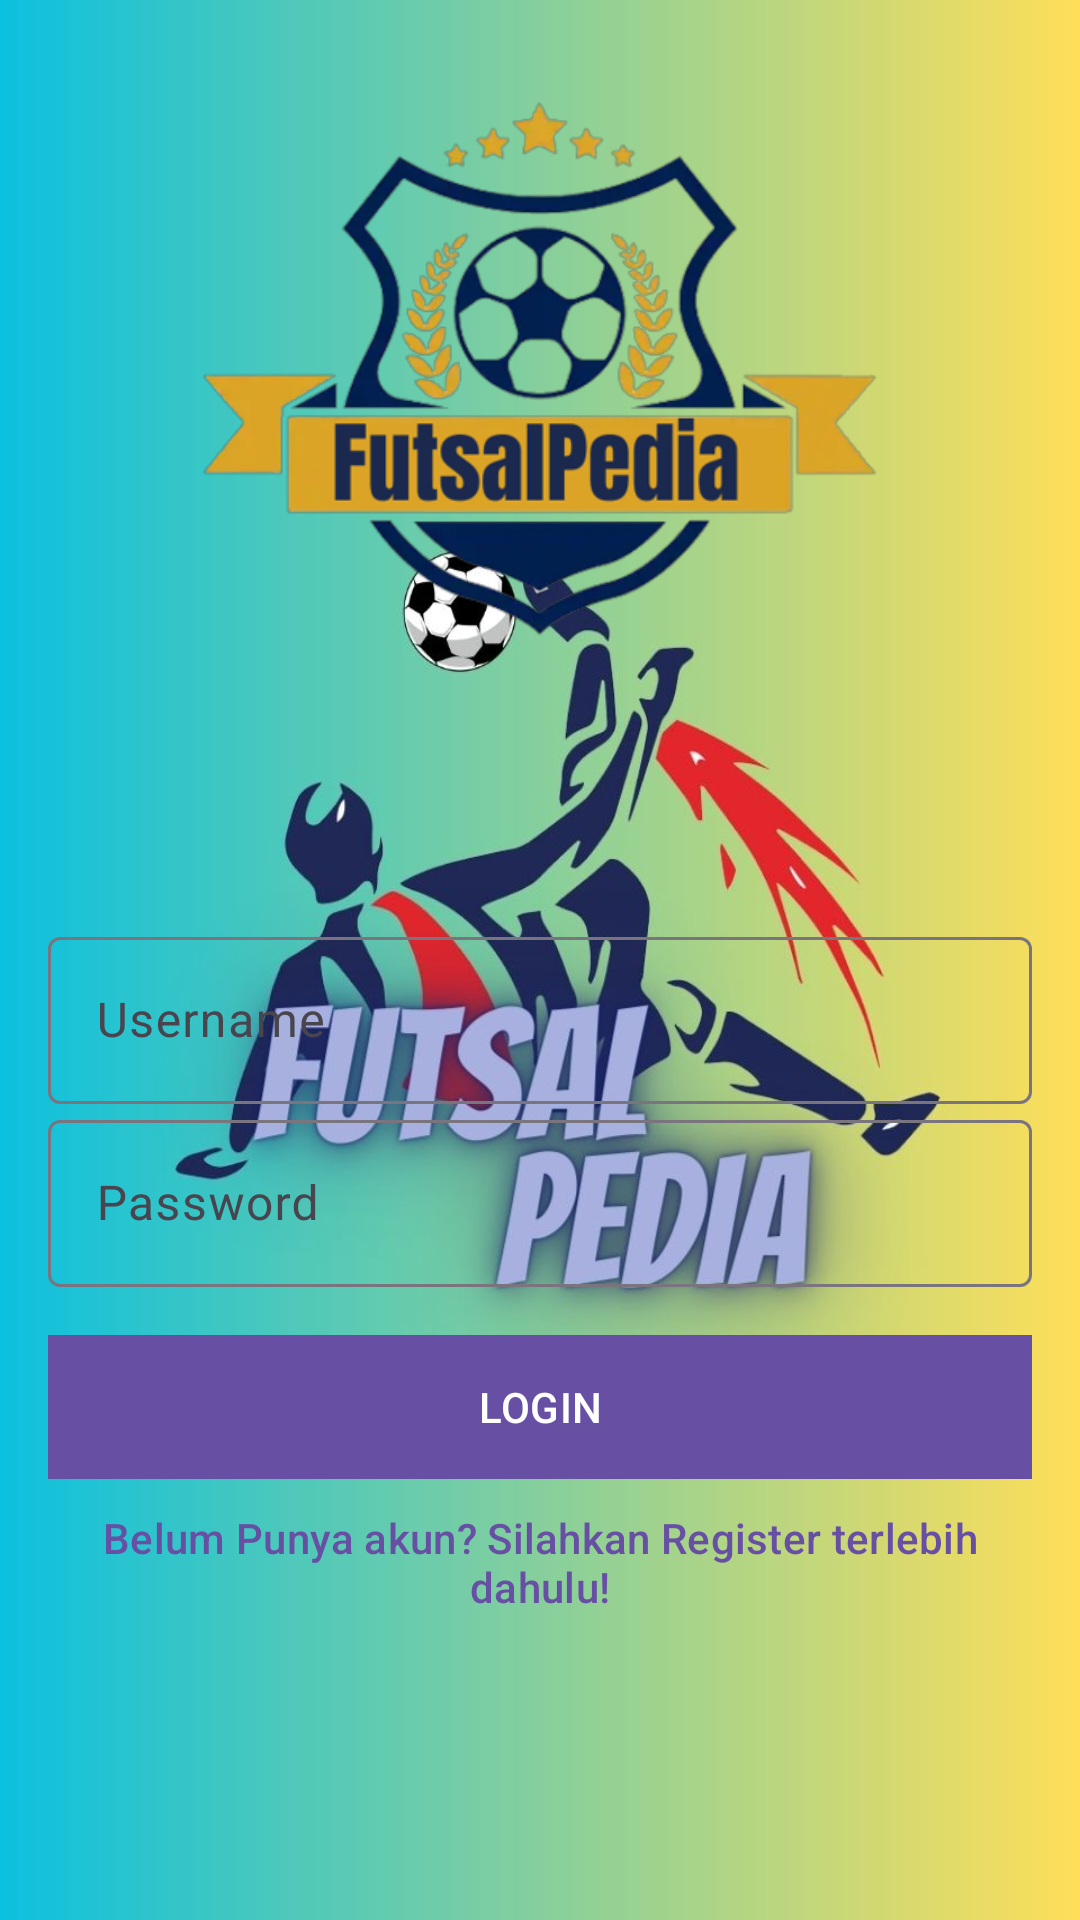

Here is an Android app screen rendered from its layout file. Give the layout XML and the strings, colors and styles it references.
<!-- AndroidManifest.xml: activity theme Theme.FutsalPedia -->
<!-- res/layout/activity_login.xml -->
<?xml version="1.0" encoding="utf-8"?>
<RelativeLayout xmlns:android="http://schemas.android.com/apk/res/android"
    xmlns:app="http://schemas.android.com/apk/res-auto"
    xmlns:tools="http://schemas.android.com/tools"
    android:layout_width="match_parent"
    android:layout_height="match_parent"
    android:background="@drawable/foto"
    tools:context=".LoginActivity">

    <LinearLayout
        android:id="@+id/ll_login"
        android:layout_width="match_parent"
        android:layout_height="wrap_content"
        android:orientation="vertical"
        android:padding="16dp">

        <ImageView
            android:layout_width="253dp"
            android:layout_height="211dp"
            android:layout_gravity="center"
            android:layout_marginBottom="80dp"
            android:src="@drawable/login"
            />



        <com.google.android.material.textfield.TextInputLayout
            android:id="@+id/til_username"
            android:layout_width="match_parent"
            android:layout_height="wrap_content">

            <EditText
                android:id="@+id/et_username"
                android:layout_width="match_parent"
                android:layout_height="wrap_content"
                android:hint="Username"
                android:inputType="text"/>



        </com.google.android.material.textfield.TextInputLayout>

        <com.google.android.material.textfield.TextInputLayout
            android:id="@+id/til_password"
            android:layout_width="match_parent"
            android:layout_height="wrap_content">

            <EditText
                android:id="@+id/et_password"
                android:layout_width="match_parent"
                android:layout_height="wrap_content"
                android:hint="Password"
                android:inputType="textPassword"/>


        </com.google.android.material.textfield.TextInputLayout>\

        <Button
            android:id="@+id/btn_login"
            android:layout_width="match_parent"
            android:layout_height="wrap_content"
            android:background="#DDFFBB"
            android:text="Login"
            android:textAllCaps="true"
            android:layout_marginTop="16dp"/>

        <Button
            android:id="@+id/btn_register"
            style="@style/Widget.Material3.Button.TextButton"
            android:layout_width="match_parent"
            android:layout_height="wrap_content"
            android:text="Belum Punya akun? Silahkan Register terlebih dahulu!"
            android:textAllCaps="false"
            android:textSize="14sp"/>

    </LinearLayout>

    <ProgressBar
        android:id="@+id/progress_bar"
        android:layout_width="wrap_content"
        android:layout_height="wrap_content"
        android:layout_below="@+id/ll_login"
        android:layout_centerHorizontal="true"/>

</RelativeLayout>
<!-- resources referenced by this layout -->
<resources>
  <!-- drawable foto: jpg bitmap (drawable, 77500 bytes) -->
  <!-- drawable login: png bitmap (drawable, 106068 bytes) -->
  <style name="Theme.FutsalPedia" parent="Base.Theme.FutsalPedia" />
  <style name="Base.Theme.FutsalPedia" parent="Theme.Material3.DayNight.NoActionBar">
          
          
      </style>
</resources>
